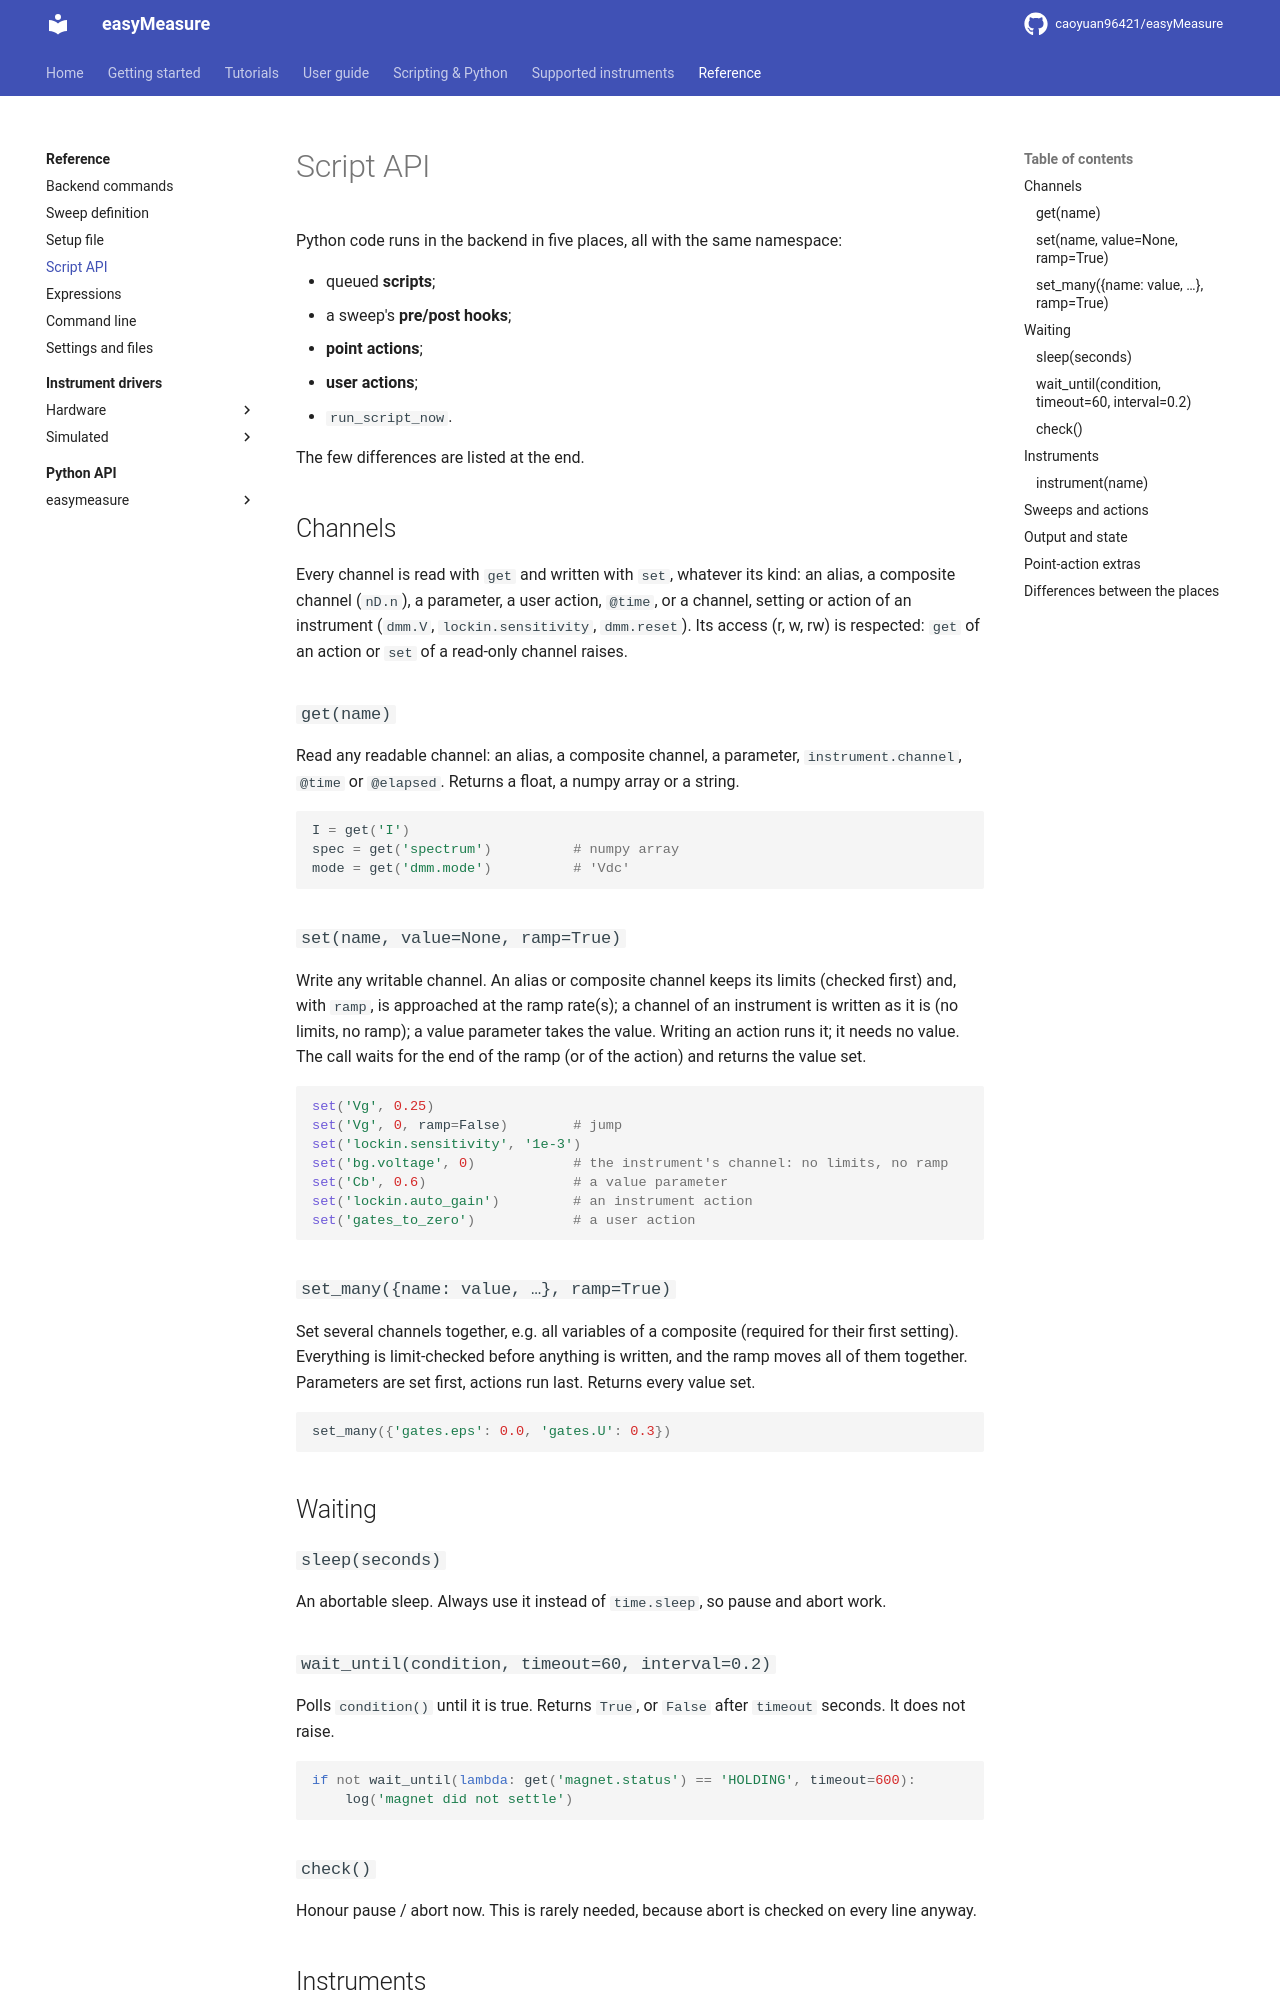

repository: caoyuan96421/easyMeasure · page: reference/script-api/index.html · generator: mkdocs

# Script API

Python code runs in the backend in five places, all with the same namespace:

* queued **scripts**;
* a sweep's **pre/post hooks**;
* **point actions**;
* **user actions**;
* `run_script_now`.

The few differences are listed at the end.

## Channels

Every channel is read with `get` and written with `set`, whatever its kind: an
alias, a composite channel (`nD.n`), a parameter, a user action, `@time`, or a
channel, setting or action of an instrument (`dmm.V`, `lockin.sensitivity`,
`dmm.reset`). Its access (r, w, rw) is respected: `get` of an action or `set` of a
read-only channel raises.

### `get(name)`

Read any readable channel: an alias, a composite channel, a parameter,
`instrument.channel`, `@time` or `@elapsed`. Returns a float, a numpy array or a
string.

```python
I = get('I')
spec = get('spectrum')          # numpy array
mode = get('dmm.mode')          # 'Vdc'
```

### `set(name, value=None, ramp=True)`

Write any writable channel. An alias or composite channel keeps its limits (checked
first) and, with `ramp`, is approached at the ramp rate(s); a channel of an
instrument is written as it is (no limits, no ramp); a value parameter takes the
value. Writing an action runs it; it needs no value. The call waits for the end of
the ramp (or of the action) and returns the value set.

```python
set('Vg', 0.25)
set('Vg', 0, ramp=False)        # jump
set('lockin.sensitivity', '1e-3')
set('bg.voltage', 0)            # the instrument's channel: no limits, no ramp
set('Cb', 0.6)                  # a value parameter
set('lockin.auto_gain')         # an instrument action
set('gates_to_zero')            # a user action
```

### `set_many({name: value, …}, ramp=True)`

Set several channels together, e.g. all variables of a composite (required for
their first setting). Everything is limit-checked before anything is written, and
the ramp moves all of them together. Parameters are set first, actions run last.
Returns every value set.

```python
set_many({'gates.eps': 0.0, 'gates.U': 0.3})
```

## Waiting
